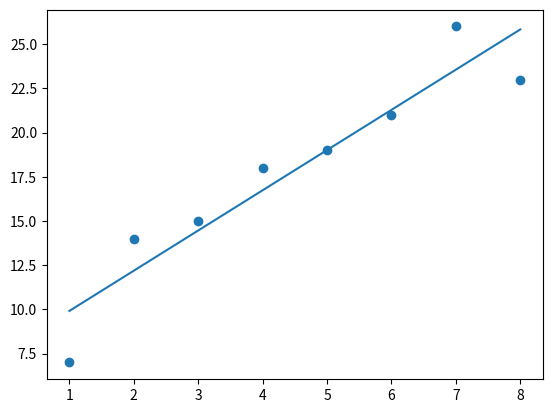

Write the Python code that produced this figure.
import matplotlib.pyplot as plt
import numpy as np
from scipy import stats
x=np.array([1,2,3,4,5,6,7,8,])
y=np.array([7,14,15,18,19,21,26,23])
slope, intercept,r ,p, std_err = stats.linregress(x, y)
def myfunc(x):
    return slope * x + intercept
mymodel=list(map(myfunc, x))
plt.scatter(x, y)
plt.plot(x, mymodel)
plt.show()